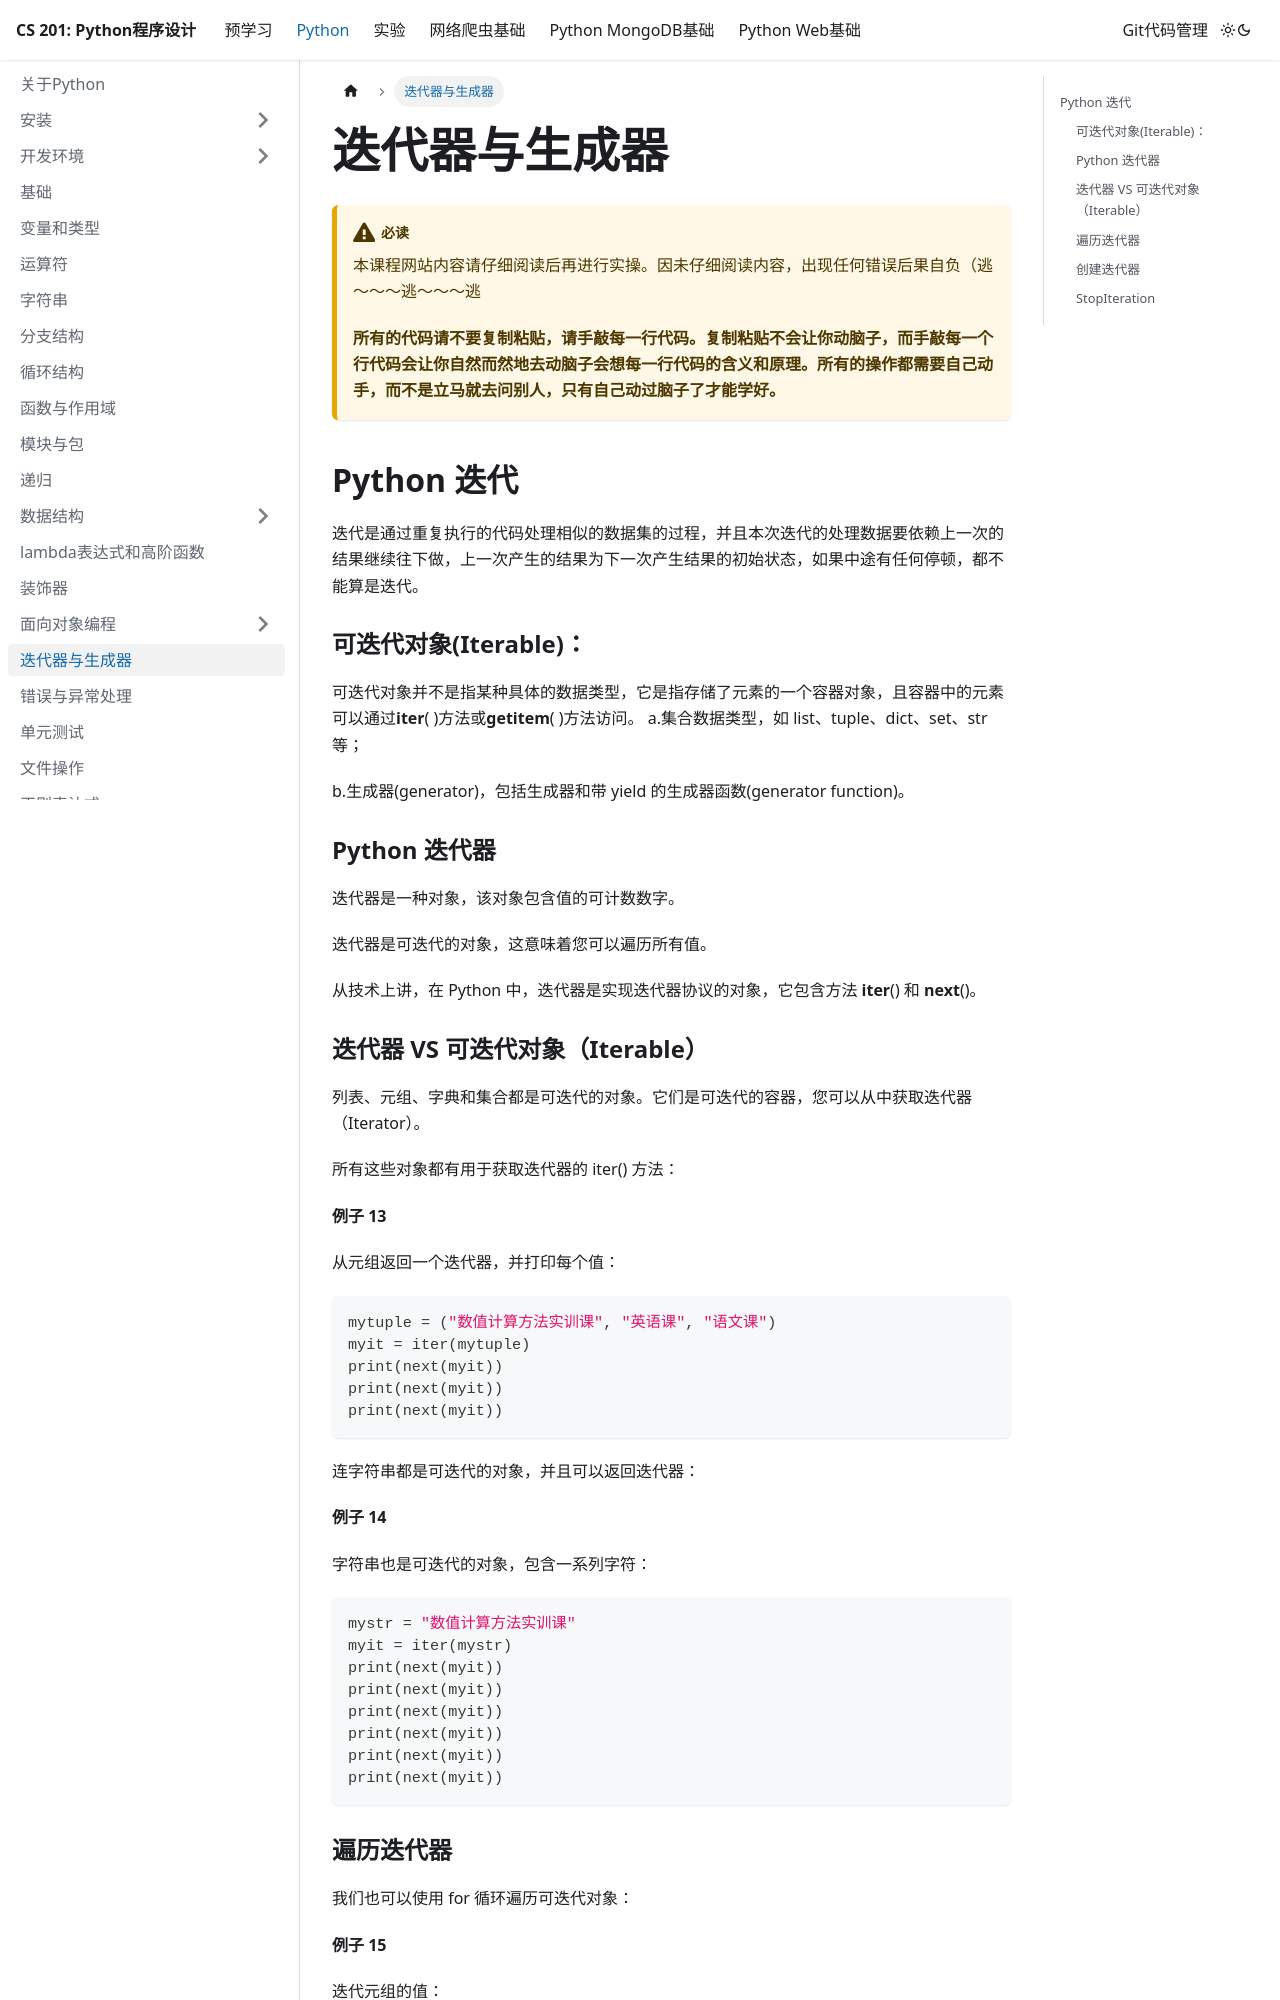

repository: SUEPaper/cs201 · page: python/generator/index.html · generator: docusaurus

---
id: generator
sidebar_position: 15
---

# 迭代器与生成器

:::caution 必读

本课程网站内容请仔细阅读后再进行实操。因未仔细阅读内容，出现任何错误后果自负（逃～～～逃～～～逃

**所有的代码请不要复制粘贴，请手敲每一行代码。复制粘贴不会让你动脑子，而手敲每一个行代码会让你自然而然地去动脑子会想每一行代码的含义和原理。所有的操作都需要自己动手，而不是立马就去问别人，只有自己动过脑子了才能学好。**

:::

## Python 迭代

迭代是通过重复执行的代码处理相似的数据集的过程，并且本次迭代的处理数据要依赖上一次的结果继续往下做，上一次产生的结果为下一次产生结果的初始状态，如果中途有任何停顿，都不能算是迭代。

### 可迭代对象(Iterable)：

可迭代对象并不是指某种具体的数据类型，它是指存储了元素的一个容器对象，且容器中的元素可以通过**iter**( )方法或**getitem**( )方法访问。
a.集合数据类型，如 list、tuple、dict、set、str 等；

b.生成器(generator)，包括生成器和带 yield 的生成器函数(generator function)。

### Python 迭代器

迭代器是一种对象，该对象包含值的可计数数字。

迭代器是可迭代的对象，这意味着您可以遍历所有值。

从技术上讲，在 Python 中，迭代器是实现迭代器协议的对象，它包含方法 **iter**() 和 **next**()。

### 迭代器 VS 可迭代对象（Iterable）

列表、元组、字典和集合都是可迭代的对象。它们是可迭代的容器，您可以从中获取迭代器（Iterator）。

所有这些对象都有用于获取迭代器的 iter() 方法：

**例子 13**

从元组返回一个迭代器，并打印每个值：

```bash
mytuple = ("数值计算方法实训课", "英语课", "语文课")
myit = iter(mytuple)
print(next(myit))
print(next(myit))
print(next(myit))
```

连字符串都是可迭代的对象，并且可以返回迭代器：

**例子 14**

字符串也是可迭代的对象，包含一系列字符：

```bash
mystr = "数值计算方法实训课"
myit = iter(mystr)
print(next(myit))
print(next(myit))
print(next(myit))
print(next(myit))
print(next(myit))
print(next(myit))
```
